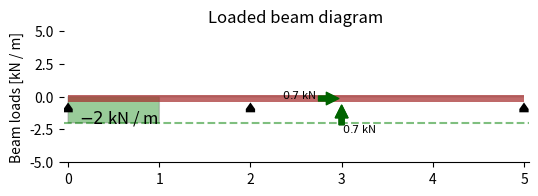

Generate this figure with matplotlib: (Note: this script raises an exception after producing the figure.)
"""Main module that contains the main classes Support and Beam, and auxiliary classes PointLoadH,
PointLoadV, DistributedLoadH, and DistributedLoadV, PointLoad and Support.

Example
-------
>>> beam = Beam(6)
>>> a = Support()
>>> c = Support(6,(0,1,0))
>>> beam.add_supports(a,c)
>>> beam.add_loads(PointLoadV(-15,3))
>>> beam.add_query_points(2,4)
>>> beam.analyse()
>>> beam.plot()
"""

from collections import namedtuple
import matplotlib.pyplot as plt
from matplotlib.patches import Arc, Polygon, Rectangle, RegularPolygon, Wedge, Circle
from matplotlib.collections import PatchCollection
import numpy as np
import os
from sympy import integrate, lambdify, Piecewise, sympify, symbols, linsolve, sin, cos
from sympy.abc import x
from math import radians 


class Support:
    """
    A class to represent a support.

    Attributes:
    ---------------
        coord: (int)
            x coordinate of support on a beam (default 0)
        DOF: (tuple of 3 bools) 
            Degrees of freedom on a beam for movement in x, y and bending, 
            1 represents fixed and 0 represents free (default (1,1,1))

    Examples
    --------
    >>> Support(0, (1,1,1))  ##creates a fixed suppot at location 0
    >>> Support(5, (1,1,0))  ##creatse a pinned support at location 5
    >>> Support(5.54, (0,1,0))  ##creates a roller support at location 5.54
    """

    def __init__(self, coord=0, DOF=(1,1,1)):
        """
        Constructs all the necessary attributes for the support object

        Attributes:
        -----------
        coord: (int)
            x coordinate of support on a beam (default 0)
        DOF: (tuple of 3 bools) 
            Degrees of freedom on a beam for movement in x, y and bending, 
            1 represents fixed and 0 represents free (default (1,1,1))

        """
        if type(coord) not in [int, float]:
            raise ValueError("coord should be an integer or a float")
        if coord<0:
            raise ValueError("coord should be greater than 0")

        self._position = coord

        for a in DOF:
            if a not in [0,1]:
                raise ValueError("The provided DOF, must be a tuple of BOOLS of length 3")
        if len(DOF) != 3:
            raise ValueError("The provided DOF, must be a tuple of BOOLS of length 3")

        self._DOF = DOF
        self._id = None
        self._translation = []
        for a in DOF:
            if a ==1:
                self._translation.append("Fixed")
            else:
                self._translation.append("Free")


    def __str__(self):
        return f"""--------------------------------
        id = {self._id}
        position = {float(self._position)}
        Translation_x = {self._translation[0]}
        Translation_y = {self._translation[1]}
        Translation_M = {self._translation[2]} """

    def __repr__(self):
        if self._id:
            return f"<support, id = {self._id}>"
        return "<Support>"


##Section 1 - Loading Class definitions 

class PointLoad(namedtuple("PointLoad", "force, coord, angle")):
    """Point load described by a tuple of floats: (force, coord, angle).

    Force: force in kN
    coord: x coordinate of load on beam
    angle: angle of point load in range 0 to 180 where: 
        - 0 degrees is purely vertical
        - 90 degrees is purely horizontal
        - 180 degrees is purely vertical acting in the opposite direction


    Examples
    --------
    >>> external_force = PointLoad(10, 9, 90)  # 10 kN towards the right at x=9 m
    >>> external_force = PointLoad(-30, 3, 0)  # 30 kN downwards at x=3 m
    >>> external_force
    PointLoad(force=-30, coord=3, angle=0)
    """

class PointLoadV(namedtuple("PointLoadV", "force, coord")):
    """Vertical point load described by a tuple of floats: (force, coord).
    
    Force: force in kN
    coord: x coordinate of load on beam

    Examples
    --------
    >>> external_force = PointLoadV(-30, 3)  # 30 kN downwards at x=3 m
    >>> external_force
    PointLoadV(force=-30, coord=3)
    """

class PointLoadH(namedtuple("PointLoadH", "force, coord")):
    """Horizontal point load described by a tuple of floats: (force, coord).

    Force: force in kN
    coord: x coordinate of load on beam

    Examples
    --------
    >>> external_force = PointLoadH(10, 9)  # 10 kN towards the right at x=9 m
    >>> external_force
    PointLoadH(force=10, coord=9)
    """

class DistributedLoadV(namedtuple("DistributedLoadV", "expr, span")):
    """Distributed vertical load, described by its functional form and application interval.

    Examples
    --------
    >>> snow_load = DistributedLoadV("10*x+5", (0, 2))  # Linearly growing load for 0<x<2 m
    >>> trapezoidal_load = DistributedLoadV("-5 + 10 * x), (1,2)) # Linearly growing load starting at 5kN/m ending at 15kn/m 
    >>> UDL = DistributedLoadV(10, (1,3))
    """

class DistributedLoadH(namedtuple("DistributedLoadH", "expr, span")):
    """Distributed horizontal load, described by its functional form and application interval.
    """

class PointTorque(namedtuple("PointTorque", "torque, coord")):
    """Point clockwise torque, described by a tuple of floats: (torque, coord).

    Examples
    --------
    >>> motor_torque = PointTorque(30, 4)  # 30 kN·m (clockwise) torque at x=4 m
    
    """


class Beam:
    """
    Represents a one-dimensional beam that can take axial and tangential loads.

    Parameters
    ----------
    span : float or int
        Length of the beam span. Must be positive, and the pinned and rolling
        supports can only be placed within this span. The default value is 10.
    E: float or int
        Youngs modulus for the beam. The default value is 200 000 MPa, which
        is the youngs modulus for steel.
    I: float or int
        Second moment of area for the beam about the z axis. The default value
        is 60 000 000 mm4.
    
    Through the method `add_loads`, a Beam object can accept a list of:
    
    * PointLoad objects, and/or
    * DistributedLoad objects.

    Through the method `add_supports`, a Beam object can accept a list of Supports.

    Through the method `analyse` the unknown forces on the Beam object can be calculated.

    Notes
    -----
    * The default units package units for length, force and bending moment 
      (torque) are respectively (m, kN, kN·m)
    """
     
    def __init__(self, span: float=10, E = 2*10**5, I= 9.05*10**6):
        """Initializes a Beam object of a given length. """

        self._x0 = 0
        self._x1 = span

        self._loads = []
        self._distributed_forces_x = []
        self._distributed_forces_y = []
        self._normal_forces = []
        self._shear_forces = []
        self._bending_moments = []

        self._query = []
        self._supports = []
        self._reactions = {'x':[], 'y':[], 'm':[]}
        
        self._E = E
        self._I = I
    
    def add_loads(self, *loads):
        """Apply an arbitrary list of (point- or distributed) loads to the beam.

        Parameters
        ----------
        loads : iterable
            An iterable containing DistributedLoad or PointLoad objects to
            be applied to the Beam object. Note that the load application point
            (or segment) must be within the Beam span.

        """
        for load in loads:
            if type(load[1]) ==tuple:
                left = min(load[1])
                right = max(load[1])
            else:
                left = right = load[1]    
            if self._x0 > left or right > self._x1:
                return ValueError(f"{load[1]} is not a point on beam")

            supported_load_types = (DistributedLoadH, DistributedLoadV, PointLoadH, PointLoadV, PointTorque)
            if isinstance(load, supported_load_types):
                self._loads.append(load)
            elif isinstance(load,PointLoad):
                force, position, angle = load
                load_x = PointLoadH(sympify(force*sin(radians(angle))).evalf(10), position)     ###when angle = 90 then force is 1
                load_y = PointLoadV(sympify(force*cos(radians(angle))).evalf(10), position)     ##when angle = 0 then force is 1
                if abs(load_x.force) >0:
                    self._loads.append(load_x)
                if abs(load_y.force) >0:
                    self._loads.append(load_y)
            else:
                raise TypeError("The provided loads must be one of the supported types: {0}".format(supported_load_types))
        self._update_loads()

    def remove_loads(self, *loads):
        """Remove an arbitrary list of (point- or distributed) loads from the beam.

        Parameters
        ----------
        loads : iterable
            An iterable containing DistributedLoad or PointLoad objects to
            be removed from the Beam object. If object not on beam then does nothing.

        """
        for load in loads:
            if isinstance(load,PointLoad):
                force, position, angle = load
                load_x = PointLoadH(sympify(force*sin(radians(angle))).evalf(10), position)     ###when angle = 90 then force is 1
                load_y = PointLoadV(sympify(force*cos(radians(angle))).evalf(10), position)     ##when angle = 0 then force is 1
                if load_x in self._loads:
                    self._loads.remove(load_x)
                if load_y in self._loads:
                    self._loads.remove(load_y)
            elif load in self._loads:
                self._loads.remove(load)
        self._update_loads()
    
    def add_supports(self, *supports):
        """Apply an arbitrary list of supports (Support objects) to the beam.

        Parameters
        ----------
        supports : iterable
            An iterable containing Support objects to
            be applied to the Beam object. Note that the load application point
            (or segment) must be within the Beam span.

        """
        for support in supports:
            if not isinstance(support, Support):
                raise ValueError("support must be of type class Support")
            
            if self._x0 > support._position or support._position > self._x1:
                return ValueError("Not a point on beam")

            elif self._supports == []:
                support._id = 1
                self._supports.append(support)

            elif support._position not in [x._position for x in self._supports]:
                support._id = self._supports[-1]._id + 1
                self._supports.append(support)
            else:
                raise ValueError(f"This coordinate {support._position} already has a support associated with it")

    def remove_supports(self, *ids):
        """Remove an arbitrary list of supports (Support objects) from the beam.

        Parameters
        ----------
        ids : iterable
            An iterable containing either Support objects or Support object ids to
            be removed from the Beam object. If support not on beam then does nothing.

        """
        for support in self._supports:
            if support._id in ids or support in ids:
                self._supports.remove(support)
    ##does not display error if ask to remove somethign that isnt there, is this okay?

    def get_support_details(self):
        """Print out a readable summary of all supports on the beam. """

        print(f"There are {str(len(self._supports))} supports:",end ='\n\n')
        for support in self._supports:
            print(support, end ='\n\n')


    ##SECTION - ANALYSE
    def check_determinancy(self):
        """Check the determinancy of the beam. If 0 then beam is determinate."""

        unknowns = np.array([0,0,0])
        equations = 3

        for support in self._supports:
            unknowns = np.array(support._DOF) + unknowns

        if unknowns[0] == 0:
            equations -= 1

        if unknowns[1] == 0:
            equations -= 1

        unknowns = sum(unknowns)

        if unknowns == 0:
            return ValueError("No reaction forces exist")

        if unknowns < equations:
            return ValueError("Structure appears to be unstable")

        else:
            self._determinancy = (unknowns - equations)
            return (unknowns - equations)

    def analyse(self):
        """Solve the beam structure for reaction and internal forces  """

        x0, x1 = self._x0, self._x1

        ##create unknown sympy variables
        unknowns_x = [(symbols("x_"+str(a._id)), a._position) for a in self._supports if a._DOF[0] !=0]
        unknowns_y = [(symbols("y_"+str(a._id)), a._position) for a in self._supports if a._DOF[1] !=0]
        unknowns_m = [(symbols("m_"+str(a._id)), a._position) for a in self._supports if a._DOF[2] !=0]

        ##need to know locations where moment is fixed 
        dv_0 = [a._position for a in self._supports if a._DOF[2] == 1]

        ##need to know locations where y is fixed
        v_0  = [a._position for a in self._supports if a._DOF[1] == 1]

        ##locations where x is fixed and order
        x_0 = [a._position for a in self._supports if a._DOF[0] == 1]
        x_0.sort()

        ##grab the set of all the sympy unknowns for y and m and change to a list
        unknowns = [a[0] for a in unknowns_y + unknowns_m]

        ##external reaction equations
        F_Rx = sum(integrate(load, (x, x0, x1)) for load in self._distributed_forces_x) + \
            sum(f.force for f in self._point_loads_x()) + \
            sum([a[0] for a in unknowns_x])   

        F_Ry = sum(integrate(load, (x, x0, x1)) for load in self._distributed_forces_y) + \
               sum(f.force for f in self._point_loads_y()) + \
               sum([a[0] for a in unknowns_y])

        ##moments taken at the left of the beam, anti-clockwise is positive
        M_R = sum(integrate(load * x, (x, x0, x1)) for load in self._distributed_forces_y) + \
            sum(f.force * f.coord for f in self._point_loads_y()) + \
            sum(-1 * f.torque for f in self._point_torques()) + \
            sum([a[0] for a in unknowns_m]) + \
            sum([f[0]*f[1] for f in unknowns_y]) 
        

        ##internal beam equations
        C1, C2 = symbols('C1'), symbols('C2')
        unknowns = unknowns + [C1] +[C2]

        ##normal forces is same concept as shear forces only 
        N_i = sum(self._effort_from_pointload(f) for f in self._point_loads_x()) + \
               sum(self._effort_from_pointload(PointLoadH(*a)) for a in unknowns_x) 

        ## shear forces, an internal force acting down would be considered positive by adopted convention
        ##hence if the sum of forces on the beam are all positive, our internal force would also be positive due to difference in convention
        F_i = sum(integrate(load, x) for load in self._distributed_forces_y) + \
               sum(self._effort_from_pointload(f) for f in self._point_loads_y()) + \
               sum(self._effort_from_pointload(PointLoadV(*a)) for a in unknowns_y)  

        ##bending moments at internal point means we are now looking left along the beam when we take our moments (vs when we did external external reactions and we looked right)
        ##A clockwise moment is adopted as positive internally. 
        ## Hence we need to consider a postive for our shear forces and negative for our moments by our sign convention
        M_i = -(integrate(F_i,x)) + \
            sum(self._effort_from_pointload(PointTorque(*a)) for a in unknowns_m) + \
            sum(self._effort_from_pointload(f) for f in self._point_torques())

             #with respect to x, + constants but the constants are the M at fixed supports

        dv_EI = integrate(M_i, x) + C1

        v_EI = integrate(dv_EI,x) + C2

        
        ##equations , create a lsit fo equations
        equations = [F_Ry,M_R]

        for position in dv_0:
            equations.append(dv_EI.subs(x,position))

        for position in v_0:
            equations.append(v_EI.subs(x,position))

        ##equation for normal forces, only for indeterminate in x
        equations_x = [F_Rx]
        unknowns_xx = [a[0] for a in unknowns_x if a[0]!=0]

        if len(x_0)>1:
            for position in x_0[1:]: ##dont consider the starting point? only want to look between supports and not at cantilever sections i think
                equations_x.append(
                    integrate(N_i, (x,x_0[0], position)))
            
        if unknowns_xx == [] and equations_x ==[0]:
            solutions_x = []

        elif len(unknowns_xx) > len(equations_x): ##is this even possible
            print(f"""Unstable in resolving axial forces:
            equations = {len(equations_x)}
            unknowns  = {len(unknowns_xx)}""")
            return 1

        if len(unknowns) > len(equations):
            print(f"""unstable in resolving forces for y and m:
            equations = {len(equations)}
            unknowns  = {len(unknowns)}""")
            return 2
        
        solutions = list(linsolve(equations, unknowns))
        solutions_x = list(linsolve(equations_x, unknowns_xx))

        solutions = [a for a in solutions[0] + solutions_x[0]]

        solution_dict = dict(zip(unknowns+unknowns_xx, solutions))
        self._solution_dict = solution_dict
        self._reactions = {'x': [], 'y': [], 'm': []}

        for var, ans in solution_dict.items():
            v_EI = v_EI.subs(var,ans) ##complete deflection equation
            M_i  = M_i.subs(var,ans)  ##complete moment equation
            F_i  = F_i.subs(var,ans)  ##complete shear force equation
            N_i = N_i.subs(var,ans)   ##complete normal force equation

            if var not in [C1,C2]:
                vec, num = str(var).split('_')
                position = [a._position for a in self._supports if a._id == int(num)][0]
                self._reactions[vec].append((float(ans), position))

        ##moment unit is kn.m, dv_EI kn.m2, v_EI Kn.m3 --> *10^3, *10^9 to get base units 
        ## EI unit is N/mm2 , mm4 --> N.mm2
        self._shear_forces = F_i
        self._bending_moments = M_i
        self._deflection_equation = (-1)*v_EI * 10 **12 / ( self._E * self._I )   ## multiply by -1 so that deflection convention is down as positive (makes graph more intuitive)
        self._normal_forces = N_i

    ##SECTION - QUERY VALUE
    def _get_query_value(self, x_coord, sym_func, return_max=False, return_min=False, return_absmax=False):  ##check if sym_func is the sum of the functions already in plot_analytical
        """Find the value of a function at position x_coord.

        Note: Priority of query parameters is return_max, return_min, return_absmax, x_coord.

        Parameters
        ----------
        x_coord: list
            The x_coordinates on the beam to be substituted into the equation.
            List returned (if bools all false)
        sym_func: sympy function?
            The function to be analysed
        return_max: bool
            return max value of function if true
        return_min: bool
            return minx value of function if true
        return_absmax: bool
            return absolute max value of function if true

        """
        if type(sym_func) == list:
            sym_func = sum(sym_func)
        func = lambdify(x, sym_func, "numpy")  
        
        if 1 not in (return_absmax, return_max, return_min):
            if type(x_coord)==tuple:
                return [round(float(func(x_)),3) for x_ in x_coord] 
            else:
                return round(float(func(x_coord)),3)

        x_vec = np.linspace(self._x0, self._x1, int(min(self._x1 * 1000 + 1, 1e4)))  ## numpy array for x positions closely spaced (allow for graphing)                                      ##i think lambdify is needed to let the function work with numpy
        y_vec = np.array([func(t) for t in x_vec])  
        min_ = float(y_vec.min())
        max_ = float(y_vec.max())

        if return_max:
            return round(max_,3)
        elif return_min:
            return round(min_,3)
        elif return_absmax:
            return round(max(abs(min_), max_),3)

    def get_bending_moment(self, *x_coord,return_max=False,return_min=False, return_absmax = False):
        """Find the bending moment(s) on the beam object.

         Note: Priority of query parameters is return_max, return_min, return_absmax, x_coord.

        Parameters
        ----------
        x_coord: list
            The x_coordinates on the beam to be substituted into the equation.
            List returned (if bools all false)
        sym_func: sympy function?
            The function to be analysed
        return_max: bool
            return max value of function if true
        return_min: bool
            return minx value of function if true
        return_absmax: bool
            return absolute max value of function if true"""

        return self._get_query_value(x_coord, sym_func = self._bending_moments, return_max = return_max, return_min = return_min, return_absmax=return_absmax )

    def get_shear_force(self, *x_coord,return_max=False,return_min=False, return_absmax=False):
        """Find the shear force(s) on the beam object. 

        Note: Priority of query parameters is return_max, return_min, return_absmax, x_coord.

        Parameters
        ----------
        x_coord: list
            The x_coordinates on the beam to be substituted into the equation.
            List returned (if bools all false)
        sym_func: sympy function?
            The function to be analysed
        return_max: bool
            return max value of function if true
        return_min: bool
            return minx value of function if true
        return_absmax: bool
            return absolute max value of function if true"""

        return self._get_query_value(x_coord, sym_func = self._shear_forces, return_max = return_max, return_min = return_min, return_absmax=return_absmax )

    def get_normal_force(self, *x_coord,return_max=False,return_min=False,return_absmax=False):
        """Find the normal force(s) on the beam object.
        
        Note: Priority of query parameters is return_max, return_min, return_absmax, x_coord.

        Parameters
        ----------
        x_coord: list
            The x_coordinates on the beam to be substituted into the equation.
            List returned (if bools all false)
        sym_func: sympy function?
            The function to be analysed
        return_max: bool
            return max value of function if true
        return_min: bool
            return minx value of function if true
        return_absmax: bool
            return absolute max value of function if true"""
        return self._get_query_value(x_coord, sym_func =self._normal_forces, return_max = return_max, return_min = return_min, return_absmax=return_absmax )

    def get_deflection(self, *x_coord,return_max=False,return_min=False,return_absmax=False):
        """Find the deflection(s) on the beam object. 
        
        Note: Priority of query parameters is return_max, return_min, return_absmax, x_coord.

        Parameters
        ----------
        x_coord: list
            The x_coordinates on the beam to be substituted into the equation.
            List returned (if bools all false)
        sym_func: sympy function?
            The function to be analysed
        return_max: bool
            return max value of function if true
        return_min: bool
            return minx value of function if true
        return_absmax: bool
            return absolute max value of function if true"""

        return self._get_query_value(x_coord, sym_func =self._deflection_equation, return_max = return_max, return_min = return_min, return_absmax=return_absmax )


    #SECTION - PLOTTING
    def add_query_points(self, *x_coords):
        """Document the forces on a beam at position x_coord when plotting.

        Parameters
        ----------
        x_coord: list
            The x_coordinates on the beam to be queried on plot.

        """
        for x_coord in x_coords:
            if self._x0 <= x_coord <= self._x1:
                self._query.append(x_coord)
            else:
                return ValueError("Not a point on beam")

    def remove_query_points(self, *x_coords):
        """Remove a query point added by add_query_points function.

        Parameters
        ----------
        x_coord: list
            The x_coordinates on the beam to be removed from query on plot.

        """
        for x_coord in x_coords:
            if x_coord in self._query:
                self._query.remove(x_coord)
            else:
                return ValueError("Not an existing query point on beam")

    def plot(self, switch_axes=False, inverted=False,draw_reactions=False):
        """Generates a single figure with 4 plots corresponding respectively to:

        - a schematic of the loaded beam
        - normal force diagram,
        - shear force diagram, and
        - bending moment diagram.

        These plots can be generated separately with dedicated functions.

        Parameters
        ----------
        switch_axes: bool
            True if want the beam to be plotted along the y axis and beam equations to be plotted along the x axis.
        inverted: bool
            True if want to flip a function about the x axis.

        Returns
        -------
        figure : `~matplotlib.figure.Figure`
            Returns a handle to a figure with the 3 subplots: Beam schematic, 
            shear force diagram, and bending moment diagram.

        """
        if switch_axes:
            fig = plt.figure(figsize=(14, 6))
            fig.subplots_adjust(wspace=0.8)

            # ax1 = fig.add_subplot(1, 5, 1)
            # self.plot_beam_diagram(ax1, switch_axes = switch_axes)

            ax2 = fig.add_subplot(1, 5, 2)
            self.plot_normal_force(ax2,switch_axes = True, inverted=inverted,maxmin_hline= False, maxmin_vline=True)

            ax3 = fig.add_subplot(1, 5, 3)
            self.plot_shear_force(ax3, switch_axes = True, inverted=inverted,maxmin_hline= False, maxmin_vline=True)

            ax4 = fig.add_subplot(1, 5, 4)
            self.plot_bending_moment(ax4, switch_axes = True, inverted=inverted,maxmin_hline= False, maxmin_vline=True)

            ax5 = fig.add_subplot(1, 5, 5)
            self.plot_deflection(ax5, switch_axes = True, inverted=inverted,maxmin_hline= False, maxmin_vline=True)

            return fig
            

        fig = plt.figure(figsize=(6, 14))
        fig.subplots_adjust(hspace=0.8)

        ax1 = fig.add_subplot(5, 1, 1)
        self.plot_beam_diagram(ax1, draw_reactions=draw_reactions) ##inverted hasnt been completed for beam diagram

        ax2 = fig.add_subplot(5, 1, 2)
        self.plot_normal_force(ax2, inverted=inverted)

        ax3 = fig.add_subplot(5, 1, 3)
        self.plot_shear_force(ax3, inverted=inverted)

        ax4 = fig.add_subplot(5, 1, 4)
        self.plot_bending_moment(ax4, inverted=inverted)

        ax5 = fig.add_subplot(5, 1, 5)
        self.plot_deflection(ax5, inverted=inverted)

        return fig

    def plot_beam_diagram(self, ax=None, draw_reactions=False):
        """Returns a schematic of the beam and all the loads applied on it.
        """
        plot01_params = {'ylabel': "Beam loads", 'yunits': r'kN / m',
                         # 'xlabel':"Beam axis", 'xunits':"m",
                         'color': "g",
                         'inverted': True,
                         'query': False}
        if ax is None:
            ax = plt.figure(figsize=(6, 2.5)).add_subplot(1,1,1)
        ax.set_title("Loaded beam diagram")
        self._plot_analytical(ax, sum(self._distributed_forces_y), **plot01_params)
        self._draw_beam_schematic(ax, draw_reactions=draw_reactions)
        return ax.get_figure()

    def plot_normal_force(self, ax=None, switch_axes=False, inverted=False,maxmin_hline: bool = True, maxmin_vline:bool=False):
        """Returns a plot of the normal force as a function of the x-coordinate.
        """
        plot02_params = {'ylabel': "Normal force", 'yunits': r'kN',
                         # 'xlabel':"Beam axis", 'xunits':"m",
                         'color': "b",
                         'switch_axes': switch_axes,
                         'inverted': inverted,
                         'maxmin_hline':maxmin_hline,
                         'maxmin_vline':maxmin_vline}
        if ax is None:
            if switch_axes:
                ax = plt.figure(figsize=(2.5, 6)).add_subplot(1,1,1)
            else:
                ax = plt.figure(figsize=(6, 2.5)).add_subplot(1,1,1)
        self._plot_analytical(ax, self._normal_forces, **plot02_params)
        return ax.get_figure()

    def plot_shear_force(self, ax=None, switch_axes=False, inverted=False,maxmin_hline: bool = True, maxmin_vline:bool=False):
        """Returns a plot of the shear force as a function of the x-coordinate.
        """
        plot03_params = {'ylabel': "Shear force", 'yunits': r'kN',
                          'xlabel':"Beam axis", 'xunits':"m",
                         'color': "r",
                         'switch_axes': switch_axes,
                         'inverted': inverted,
                         'maxmin_hline':maxmin_hline,
                         'maxmin_vline':maxmin_vline}
        if ax is None:
            if switch_axes:
                ax = plt.figure(figsize=(2.5, 6)).add_subplot(1,1,1)
            else:
                ax = plt.figure(figsize=(6, 2.5)).add_subplot(1,1,1)
        self._plot_analytical(ax, self._shear_forces, **plot03_params)
        return ax.get_figure()

    def plot_bending_moment(self, ax=None, switch_axes=False, inverted=True,maxmin_hline: bool = True, maxmin_vline:bool=False):
        """Returns a plot of the bending moment as a function of the x-coordinate.
        """
        plot04_params = {'ylabel': "Bending moment", 'yunits': r'kN·m',
                         'xlabel': "Beam axis", 'xunits': "m",
                         'color': "y",
                         'switch_axes': switch_axes,
                         'inverted': inverted,
                         'maxmin_hline':maxmin_hline,
                         'maxmin_vline':maxmin_vline}
        if ax is None:
            if switch_axes:
                ax = plt.figure(figsize=(2.5, 6)).add_subplot(1,1,1)
            else:
                ax = plt.figure(figsize=(6, 2.5)).add_subplot(1,1,1)
        self._plot_analytical(ax, -1* self._bending_moments, **plot04_params)
        return ax.get_figure()

    def plot_deflection(self, ax= None, switch_axes=False, inverted=False,maxmin_hline: bool = True, maxmin_vline:bool=False):
        """Returns a plot of the beam deflection as a function of the x-coordinate.
        """
        plot05_params = {'ylabel': "Deflection", 'yunits': r'mm',
                         'xlabel': "Beam axis", 'xunits': "m",
                         'color': "c",
                         'switch_axes': switch_axes,
                         'inverted': inverted,
                         'maxmin_hline':maxmin_hline,
                         'maxmin_vline':maxmin_vline}
        if ax is None:
            if switch_axes:
                ax = plt.figure(figsize=(2.5, 6)).add_subplot(1,1,1)
            else:
                ax = plt.figure(figsize=(6, 2.5)).add_subplot(1,1,1)
        self._plot_analytical(ax, self._deflection_equation, **plot05_params)
        return ax.get_figure()

    def _plot_analytical(self, ax: plt.axes, sym_func, title: str = "", maxmin_hline: bool = True, maxmin_vline:bool=False, xunits: str = "",
                        yunits: str = "", xlabel: str = "", ylabel: str = "", color=None, inverted=False, query = True, switch_axes=False):
        """
        Auxiliary function for plotting a sympy.Piecewise analytical function.

        :param ax: a matplotlib.Axes object where the data is to be plotted.
        :param x_vec: array-like, support where the provided symbolic function will be plotted
        :param sym_func: symbolic function using the variable x
        :param title: title to show above the plot, optional
        :param maxmin_hline: when set to False, the extreme values of the function are not displayed
        :param xunits: str, physical unit to be used for the x-axis. Example: "m"
        :param yunits: str, phfsysical unit to be used for the y-axis. Example: "kN"
        :param xlabel: str, physical variable displayed on the x-axis. Example: "Length"
        :param ylabel: str, physical variable displayed on the y-axis. Example: "Shear force"
        :param color: color to be used for the shaded area of the plot. No shading if not provided
        :return: a matplotlib.Axes object representing the plotted data.

        """
        x_vec = np.linspace(self._x0, self._x1, int(min(self._x1 * 1000 + 1, 1e4)))  ## numpy array for x positions closely spaced (allow for graphing)
        y_lam = lambdify(x, sym_func, "numpy")                                          ##i think lambdify is needed to let the function work with numpy
        y_vec = np.array([y_lam(t) for t in x_vec])   
                                          ##np.array for y values created 
        original_yunits = yunits

        if switch_axes:
            _label = xlabel
            _units = xunits
            _vec = x_vec[:]

            xlabel = ylabel
            xunits = yunits
            x_vec = y_vec[:]

            ylabel = _label
            yunits = _units
            y_vec = _vec[:]

        if inverted:
            y_vec *= -1                                                                 ##would flip the graph about y


        if color:
            if switch_axes:
                a, b = y_vec[0], y_vec[-1]
                verts = [(0,a)] + list(zip(x_vec, y_vec)) + [(0,b)]
            else:
                a, b = x_vec[0], x_vec[-1]
                verts = [(a, 0)] + list(zip(x_vec, y_vec)) + [(b, 0)]                           ##verts is a list of tuples makign up the graph (starting and ending to help close it)
            poly = Polygon(verts, facecolor=color, edgecolor='0.5', alpha=0.4)
            ax.add_patch(poly)

        if maxmin_vline:
            tol = 1e-3
            
            if abs(max(x_vec)) > tol:
                ax.axvline(x=max(x_vec), linestyle='--', color="g", alpha=0.5)
                max_idy = x_vec.argmax()
                plt.annotate('${:0.1f}'.format((x_vec[max_idy])).rstrip('0').rstrip('.') + " $ {}".format(original_yunits),
                            xy=(x_vec[max_idy], y_vec[max_idy]), xytext=(8, 0), xycoords=('data', 'data'),
                            textcoords='offset points', size=12)

            if abs(min(x_vec)) > tol:
                ax.axvline(x=min(x_vec), linestyle='--', color="g", alpha=0.5)
                min_idy = x_vec.argmin()
                plt.annotate('${:0.1f}'.format((x_vec[min_idy])).rstrip('0').rstrip('.') + " $ {}".format(original_yunits),
                            xy=(x_vec[min_idy], y_vec[min_idy]), xytext=(8, 0), xycoords=('data', 'data'),
                            textcoords='offset points', size=12)

        if maxmin_hline:
            tol = 1e-3

            if abs(max(y_vec)) > tol:
                ax.axhline(y=max(y_vec), linestyle='--', color="g", alpha=0.5)
                max_idx = y_vec.argmax()
                plt.annotate('${:0.1f}'.format(y_vec[max_idx]).rstrip('0').rstrip('.') + " $ {}".format(original_yunits),
                            xy=(x_vec[max_idx], y_vec[max_idx]), xytext=(8, 0), xycoords=('data', 'data'),
                            textcoords='offset points', size=12)

            if abs(min(y_vec)) > tol:
                ax.axhline(y=min(y_vec), linestyle='--', color="g", alpha=0.5)
                min_idx = y_vec.argmin()
                plt.annotate('${:0.1f}'.format(y_vec[min_idx]).rstrip('0').rstrip('.') + " $ {}".format(original_yunits),
                            xy=(x_vec[min_idx], y_vec[min_idx]), xytext=(8, 0), xycoords=('data', 'data'),
                            textcoords='offset points', size=12)

        if query:
            for q_val in self._query:
                if switch_axes:
                    ax.axhline(y=q_val, linestyle='--', color="g", alpha=0.5)
                else:
                    ax.axvline(x=q_val, linestyle='--', color="g", alpha=0.5)
                ##need to get values by a differnt method -- cant use id
                q_res = self._get_query_value(q_val, sym_func)
                if switch_axes:
                    plt.annotate('${:0.1f}'.format(q_res).rstrip('0').rstrip('.') + " $ {}".format(original_yunits),
                                xy=(q_res, q_val*(1-2*inverted)), xytext=(0, 0), xycoords=('data', 'data'),
                                textcoords='offset points', size=8)
                else:
                    plt.annotate('${:0.1f}'.format(q_res*(1-2*inverted)).rstrip('0').rstrip('.') + " $ {}".format(original_yunits),
                                xy=(q_val, q_res*(1-2*inverted)), xytext=(0, 0), xycoords=('data', 'data'),
                                textcoords='offset points', size=8)


        if switch_axes:
            yspan = y_vec.max() - y_vec.min()
            ax.set_ylim([y_vec.min() - 0.01 * yspan, y_vec.max() + 0.01 * yspan])
        else:
            xspan = x_vec.max() - x_vec.min()
            ax.set_xlim([x_vec.min() - 0.01 * xspan, x_vec.max() + 0.01 * xspan])
            

        ax.spines['right'].set_visible(False)
        ax.spines['top'].set_visible(False)
        ax.spines['left'].set_visible(False)

        if title:
            ax.set_title(title)

        if xlabel or xunits:
            ax.set_xlabel('{} [{}]'.format(xlabel, xunits))

        if ylabel or yunits:
            ax.set_ylabel("{} [{}]".format(ylabel, yunits))

        return ax

    def _draw_beam_schematic(self, ax, draw_reactions=False):
        """Auxiliary function for plotting the beam object and its applied loads.
        """
        # Adjust y-axis
        ymin, ymax = -5, 5
        ylim = (min(ax.get_ylim()[0], ymin), max(ax.get_ylim()[1], ymax))
        ax.set_ylim(ylim)
        xspan = ax.get_xlim()[1] - ax.get_xlim()[0]
        yspan = ylim[1] - ylim[0]

        # Draw beam body
        beam_left, beam_right = self._x0, self._x1
        beam_length = beam_right - beam_left
        beam_height = yspan * 0.06
        beam_bottom = -(0.75) * beam_height
        beam_top = beam_bottom + beam_height
        beam_body = Rectangle(
            (beam_left, beam_bottom), beam_length, beam_height, fill=True,
            facecolor="brown", clip_on=False, alpha=0.7
        )
        ax.add_patch(beam_body)

        # Markers at beam supports
        supports = []
        for support in self._supports:
            supports.append(Polygon(np.array([support._position + 0.01*xspan*np.array((-1, -1, 0, 1, 1)), 
                                            beam_bottom + 0.05*np.array((-1.5, -1,0,-1, -1.5))*yspan]).T))
            # rolling_support = [Polygon(np.array([self.rolling_support + 0.01*xspan*np.array((-1, 0, 1)), 
            #                                     beam_bottom + 0.05*np.array((-1,0,-1))*yspan]).T),
            #                    Polygon(np.array([self.rolling_support + 0.01*xspan*np.array((-1, -1, 1, 1)), 
            #                                     beam_bottom + 0.05*np.array((-1.5,-1.25, -1.25, -1.5))*yspan]).T)]
        support_patch = PatchCollection(supports, facecolor="black")
        ax.add_collection(support_patch)

        # Draw arrows at point loads
        arrowprops = dict(arrowstyle="simple", color="darkgreen", shrinkA=0.1, mutation_scale=18)
        ply = [a for a in self._point_loads_y()]
        plx = [a for a in self._point_loads_x()]
        plm = [a for a in self._point_torques()]
        
        if draw_reactions:
            ply += self._reactions['y']
            plx += self._reactions['x']
            plm += self._reactions['y']

        for load in ply:
            x0 = x1 = load[1]
            if load[0] < 0:
                y0, y1,y2 = beam_top, beam_top + 0.17 * yspan, beam_top + 0.17 * yspan + 0.6
            else:
                y0, y1,y2 = beam_bottom, beam_bottom - 0.17 * yspan,  beam_bottom - 0.17 * yspan - 0.6
            ax.annotate("",
                        xy=(x0, y0), xycoords='data',
                        xytext=(x1, y1), textcoords='data',
                        arrowprops=arrowprops
                        )
            ax.annotate("",
                        xy=(x0, y0), xycoords='data',
                        xytext=(x1, y1), textcoords='data',
                        arrowprops=arrowprops
                        )
            plt.annotate('${:0.1f}'.format(load[0]).rstrip('0').rstrip('.') + " $ {}".format('kN'),
                                xy=(x1, y2), xytext=(0, 0), xycoords=('data', 'data'),
                                textcoords='offset points', size=8)
        

        for load in plx:
            x0 = load[1]
            y0 = y1 = (beam_top + beam_bottom) / 2.0
            if load[0] < 0:
                x1 = x0 + xspan * 0.05
                x2 = x1 + 0.05
            else:
                x1 = x0 - xspan * 0.05
                x2 = x1 - 0.4
            ax.annotate("",
                        xy=(x0, y0), xycoords='data',
                        xytext=(x1, y1), textcoords='data',
                        arrowprops=arrowprops
                        )
            plt.annotate('${:0.1f}'.format(load[0]).rstrip('0').rstrip('.') + " $ {}".format('kN'),
                    xy=(x2, y1), xytext=(0, 0), xycoords=('data', 'data'),
                    textcoords='offset points', size=8)
        
        # Draw a round arrow at point torques

        for load in plm:
            xc = load[1]
            yc = (beam_top + beam_bottom) / 2.0
            width = yspan * 0.17
            height = xspan * 0.05
            arc_len= 180

            if load[0] > 0:
                start_angle = 90
                endX = xc + (height/2)*np.cos(np.radians(arc_len + start_angle))
                endY = yc + (width/2)*np.sin(np.radians(arc_len + start_angle))
            else:
                start_angle = 270
                endX = xc + (height/2)*np.cos(np.radians(start_angle))
                endY = yc + (width/2)*np.sin(np.radians(start_angle))

            orientation = start_angle + arc_len
            arc = Arc([xc, yc], width, height, angle=start_angle, theta2=arc_len, capstyle='round', linestyle='-', lw=2.5, color="blue")
            arrow_head = RegularPolygon((endX, endY), 3, height * 0.5, np.radians(orientation), color="blue")
            centre_point = Circle((xc,yc), yc/8, color="blue")
            ax.add_patch(arc)
            ax.add_patch(arrow_head)
            ax.add_patch(centre_point)
            plt.annotate('${:0.1f}'.format(load[0]).rstrip('0').rstrip('.') + " $ {}".format('kN.m'),
                    xy=(xc, beam_top+height), xytext=(0, 0), xycoords=('data', 'data'),
                    textcoords='offset points', size=8)

        ax.axes.get_yaxis().set_visible(False)
        ax.spines['right'].set_visible(False)
        ax.spines['top'].set_visible(False)
        ax.spines['left'].set_visible(False)
        # ax.tick_params(left="off")

    def _update_loads(self):
        self._distributed_forces_x = [self._create_distributed_force(f) for f in self._distributed_loads_x()]
        self._distributed_forces_y = [self._create_distributed_force(f) for f in self._distributed_loads_y()]

    def _create_distributed_force(self, load: DistributedLoadH or DistributedLoadV, shift: bool=True):
        """
        Create a sympy.Piecewise object representing the provided distributed load.

        :param expr: string with a valid sympy expression.
        :param interval: tuple (x0, x1) containing the extremes of the interval on
        which the load is applied.
        :param shift: when set to False, the x-coordinate in the expression is
        referred to the left end of the beam, instead of the left end of the
        provided interval.
        :return: sympy.Piecewise object with the value of the distributed load.
        """
        expr, interval = load
        x0, x1 = interval
        expr = sympify(expr)
        if shift:
            expr.subs(x, x - x0)
        return Piecewise((0, x < x0), (0, x > x1), (expr, True))

    def _effort_from_pointload(self, load: PointLoadH or PointLoadV or PointTorque):
        """
        Create a sympy.Piecewise object representing the shear force caused by a
        point load.

        :param value: float or string with the numerical value of the point load.
        :param coord: x-coordinate on which the point load is applied.
        :return: sympy.Piecewise object with the value of the shear force produced
        by the provided point load.
        """
        value, coord = load
        return Piecewise((0, x < coord), (value, True))

    def _point_loads_x(self):
        for f in self._loads:
            if isinstance(f, PointLoadH):
                yield f

    def _point_loads_y(self):
        for f in self._loads:
            if isinstance(f, PointLoadV):
                yield f

    def _distributed_loads_x(self):
        for f in self._loads:
            if isinstance(f, DistributedLoadH):
                yield f

    def _distributed_loads_y(self):
        for f in self._loads:
            if isinstance(f, DistributedLoadV):
                yield f

    def _point_torques(self):
        for f in self._loads:
            if isinstance(f, PointTorque):
                yield f


if __name__ == "__main__":
    # ##intialise a beam object
    beam_1 = Beam(5)            ##intialises a 5m long beam (assuming E = 2*10^5, I = )
    beam_2 = Beam(5, E=1, I=1)

    ##create support objects
    a = Support(0,(1,1,1))      ##defines a fixed support at point 0m point
    b = Support(2,(0,1,0))      ##defines a roller support restaint only in the y direction at 2m point
    c = Support(5,(1,1,0))      ##defines pinned support at 5m point

    ##add supports to beam object
    beam_1.add_supports(a,b,c)        ##create a statically indeterminate beam
    beam_2.add_supports(a,b,c)        ##intially create as a statically determinate beam
    beam_2.remove_supports(a)         ## remove support a to make beam statically determinate

    ##create load objects
    load_1 = PointLoad(1,3,45)
    load_2 = DistributedLoadV(2,(0,1))
    load_3 = PointTorque(3,4)

    ##add load objects to beams
    beam_1.add_loads(load_1,)
    beam_1.add_loads(load_2,load_3)
    beam_2.add_loads(load_1, load_2, load_3)
    beam_2.remove_loads((load_2,))

    ##compute solutions for beams
    print("TIME TO ANALYSE")
    beam_1.analyse()
    beam_2.analyse()
    print("ALL DONE")
    beam_1.plot()
